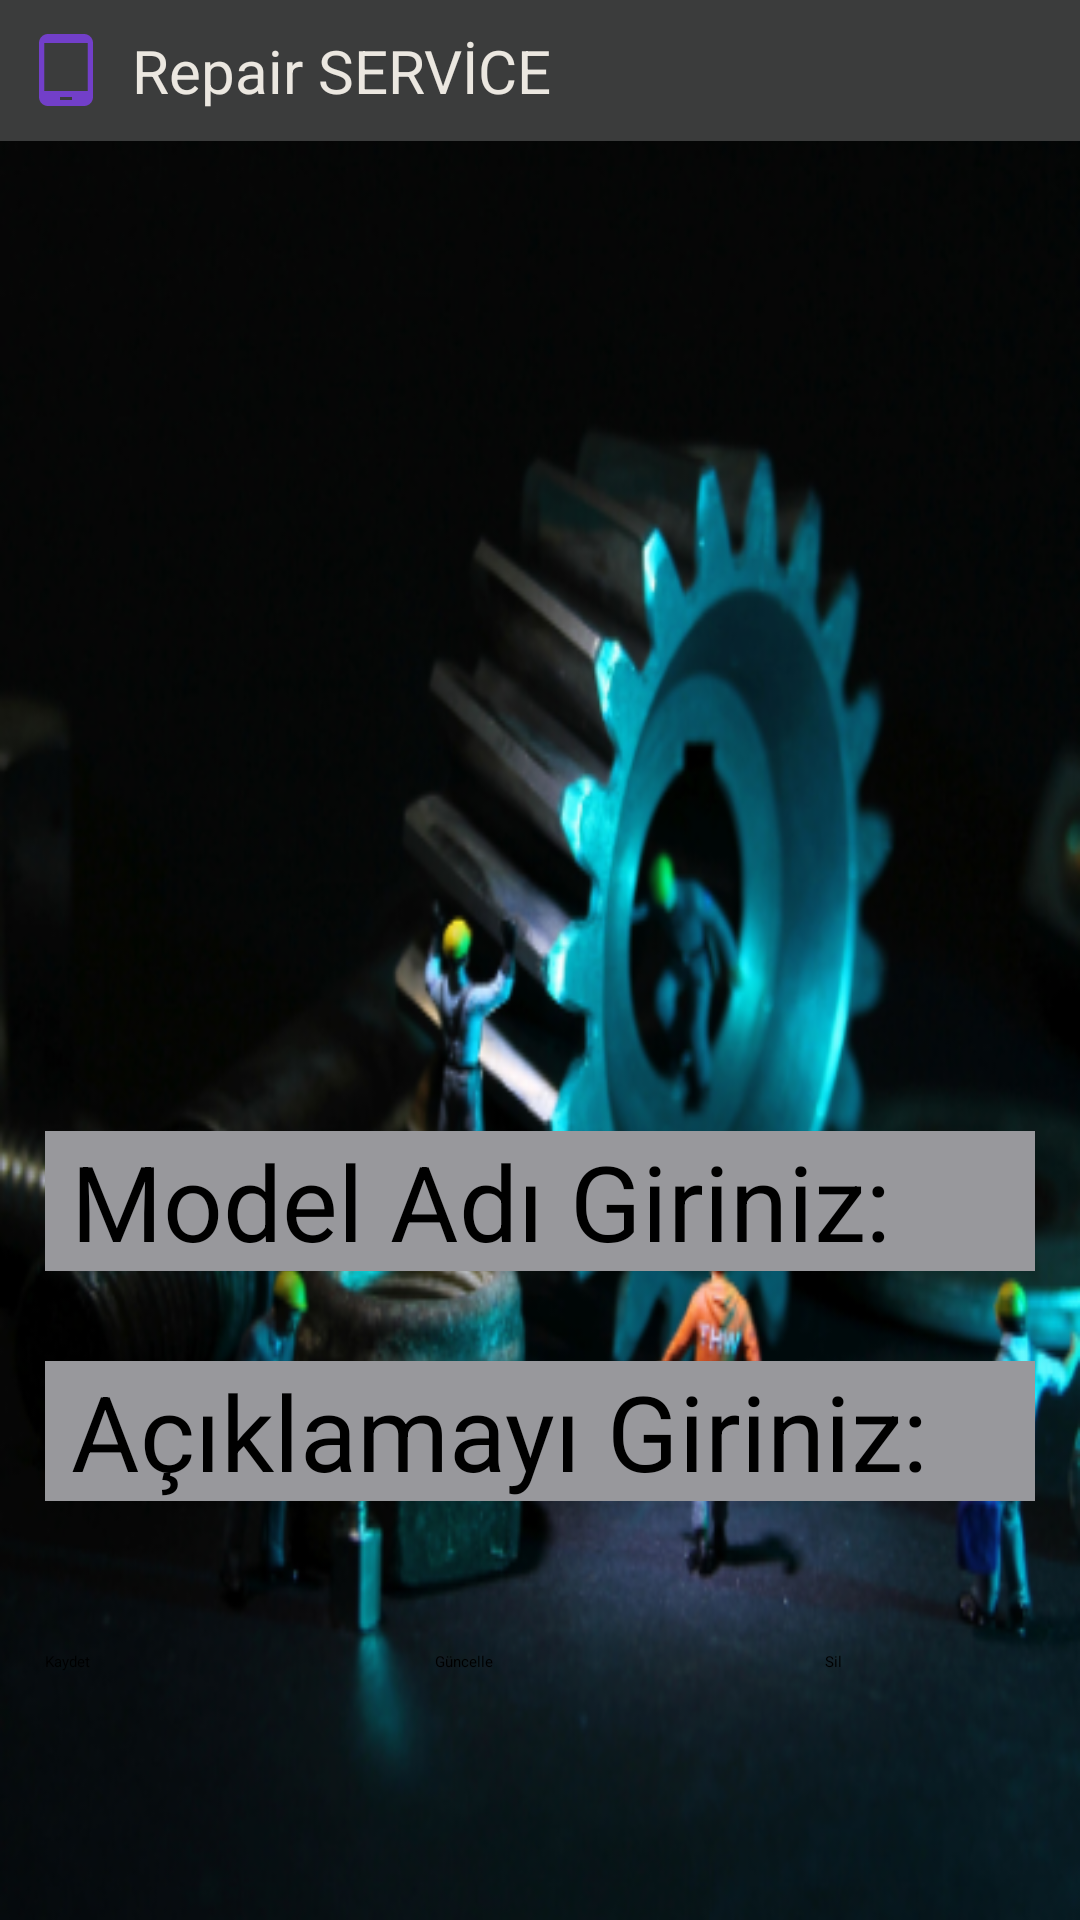

Write the Android layout XML for this screen, with the resource values it uses.
<!-- AndroidManifest.xml: application theme Theme.RepairService -->
<!-- res/layout/activity_model_tanimlama.xml -->
<?xml version="1.0" encoding="utf-8"?>
<LinearLayout xmlns:android="http://schemas.android.com/apk/res/android"
    xmlns:app="http://schemas.android.com/apk/res-auto"
    xmlns:tools="http://schemas.android.com/tools"
    android:layout_width="match_parent"
    android:layout_height="match_parent"
    tools:context=".ModelTanimlama"
    android:background="@drawable/onarim33"
    android:orientation="vertical">

    <include layout="@layout/baslik"/>

    <Spinner
        android:id="@+id/spn_model"
        android:layout_width="match_parent"
        android:layout_height="100dp"
        android:layout_marginTop="50dp"
        android:backgroundTint="@color/mavi3"
        android:dropDownVerticalOffset="80dp"
        android:dropDownSelector="@color/gri2"
        android:popupBackground="@color/gri2"
        android:scrollbarSize="100sp"
        android:textAlignment="center"
        android:layout_marginLeft="15dp"
        android:layout_marginRight="15dp"/>

    <Spinner
        android:id="@+id/spn_marka"
        android:layout_width="match_parent"
        android:layout_height="100dp"
        android:layout_marginTop="30dp"
        android:layout_marginBottom="50dp"
        android:backgroundTint="@color/mavi3"
        android:dropDownVerticalOffset="80dp"
        android:dropDownSelector="@color/gri2"
        android:popupBackground="@color/gri2"
        android:scrollbarSize="100sp"
        android:textAlignment="center"
        android:layout_marginLeft="15dp"
        android:layout_marginRight="15dp"/>

    <EditText
        android:id="@+id/model_adi_edit"
        android:layout_width="match_parent"
        android:layout_height="wrap_content"
        android:textSize="35dp"
        android:layout_marginBottom="30dp"
        android:background="#98989C"
        android:hint=" Model Adı Giriniz:"
        android:layout_marginLeft="15dp"
        android:layout_marginRight="15dp">

    </EditText>

    <EditText
        android:id="@+id/model_aciklama_edit"
        android:layout_width="match_parent"
        android:layout_height="wrap_content"
        android:layout_marginBottom="50dp"
        android:textSize="35dp"
        android:background="#98989C"
        android:hint=" Açıklamayı Giriniz:"
        android:layout_marginLeft="15dp"
        android:layout_marginRight="15dp">

    </EditText>

    <LinearLayout
        android:layout_width="match_parent"
        android:layout_height="wrap_content"
        android:orientation="horizontal"
        android:layout_marginLeft="15dp"
        android:layout_marginRight="15dp">

        <Button
            android:id="@+id/kaydet_button"
            android:layout_width="match_parent"
            android:layout_height="wrap_content"
            android:layout_weight="1"
            android:text="Kaydet"
            android:backgroundTint="@color/grey">

        </Button>

        <Button
            android:id="@+id/guncelle_button"
            android:layout_width="match_parent"
            android:layout_height="wrap_content"
            android:layout_weight="1"
            android:text="Güncelle"
            android:backgroundTint="@color/grey">

        </Button>

        <Button
            android:id="@+id/sil_button"
            android:layout_width="match_parent"
            android:layout_height="wrap_content"
            android:layout_weight="1.3"
            android:text="Sil"
            android:backgroundTint="@color/grey">

        </Button>

    </LinearLayout>

</LinearLayout>
<!-- res/layout/baslik.xml (included above) -->
<?xml version="1.0" encoding="utf-8"?>
<RelativeLayout xmlns:android="http://schemas.android.com/apk/res/android"
    android:layout_width="match_parent"
    android:layout_height="wrap_content"

    android:background="#3B3C3C">

    <RelativeLayout
        android:layout_width="match_parent"
        android:layout_height="wrap_content"
        android:padding="10dp">

        <ImageView
            android:id="@+id/homeIcon"
            android:layout_width="wrap_content"
            android:layout_height="wrap_content"
            android:src="@drawable/baseline_tablet_android_24"
            android:layout_centerVertical="true"
            android:onClick="homeClick"
            >

        </ImageView>

        <TextView
            android:id="@+id/titleTextView"
            android:layout_width="wrap_content"
            android:layout_height="wrap_content"
            android:layout_marginStart="10dp"
            android:layout_toEndOf="@+id/homeIcon"
            android:text="Repair SERVİCE"
            android:textColor="@color/krem"
            android:textSize="20sp"

            android:layout_centerVertical="true"
            >

        </TextView>

        <ImageView
            android:id="@+id/homeIcon2"
            android:layout_width="wrap_content"
            android:layout_height="wrap_content"
            android:src="@drawable/twotone_stars_24"
            android:layout_centerVertical="true"
            android:layout_marginLeft="350dp"
            android:onClick="homeClick"
            >

        </ImageView>
    </RelativeLayout>

</RelativeLayout>
<!-- resources referenced by this layout -->
<resources>
  <color name="grey">#615F5F</color>
  <color name="gri2">#58758C</color>
  <color name="krem">#EBE7E0</color>
  <color name="mavi3">#0A4D81</color>
  <!-- drawable baseline_tablet_android_24 (drawable) -->
  <vector android:height="24dp" android:tint="#723FC9"
      android:viewportHeight="24" android:viewportWidth="24"
      android:width="24dp" xmlns:android="http://schemas.android.com/apk/res/android">
      <path android:fillColor="@android:color/white" android:pathData="M18,0H6C4.34,0 3,1.34 3,3v18c0,1.66 1.34,3 3,3h12c1.66,0 3,-1.34 3,-3V3C21,1.34 19.66,0 18,0zM14,22h-4v-1h4V22zM19.25,19H4.75V3h14.5V19z"/>
  </vector>
  <!-- drawable onarim33: png bitmap (drawable, 271257 bytes) -->
  <!-- drawable twotone_stars_24 (drawable) -->
  <vector android:height="24dp" android:tint="#723FC9"
      android:viewportHeight="24" android:viewportWidth="24"
      android:width="24dp" xmlns:android="http://schemas.android.com/apk/res/android">
      <path android:fillAlpha="0.3"
          android:fillColor="@android:color/white"
          android:pathData="M19.47,9.16c-1.1,-2.87 -3.8,-4.95 -7.01,-5.14l2,4.71 5.01,0.43zM11.54,4.02c-3.22,0.18 -5.92,2.27 -7.02,5.15l5.02,-0.43 2,-4.72zM4.23,10.14C4.08,10.74 4,11.36 4,12c0,2.48 1.14,4.7 2.91,6.17l1.11,-4.75 -3.79,-3.28zM19.77,10.13l-3.79,3.28 1.1,4.76C18.86,16.7 20,14.48 20,12c0,-0.64 -0.09,-1.27 -0.23,-1.87zM7.84,18.82c1.21,0.74 2.63,1.18 4.15,1.18 1.53,0 2.95,-0.44 4.17,-1.18L12,16.31l-4.16,2.51z" android:strokeAlpha="0.3"/>
      <path android:fillColor="@android:color/white" android:pathData="M11.99,2C6.47,2 2,6.48 2,12s4.47,10 9.99,10C17.52,22 22,17.52 22,12S17.52,2 11.99,2zM19.47,9.16l-5.01,-0.43 -2,-4.71c3.21,0.19 5.91,2.27 7.01,5.14zM12,8.06l1.09,2.56 2.78,0.24 -2.11,1.83 0.63,2.73L12,13.98l-2.39,1.44 0.63,-2.72 -2.11,-1.83 2.78,-0.24L12,8.06zM11.54,4.02l-2,4.72 -5.02,0.43c1.1,-2.88 3.8,-4.97 7.02,-5.15zM4,12c0,-0.64 0.08,-1.26 0.23,-1.86l3.79,3.28 -1.11,4.75C5.14,16.7 4,14.48 4,12zM11.99,20c-1.52,0 -2.94,-0.44 -4.15,-1.18L12,16.31l4.16,2.51c-1.22,0.74 -2.64,1.18 -4.17,1.18zM17.09,18.17l-1.1,-4.76 3.79,-3.28c0.13,0.6 0.22,1.23 0.22,1.87 0,2.48 -1.14,4.7 -2.91,6.17z"/>
  </vector>
</resources>
